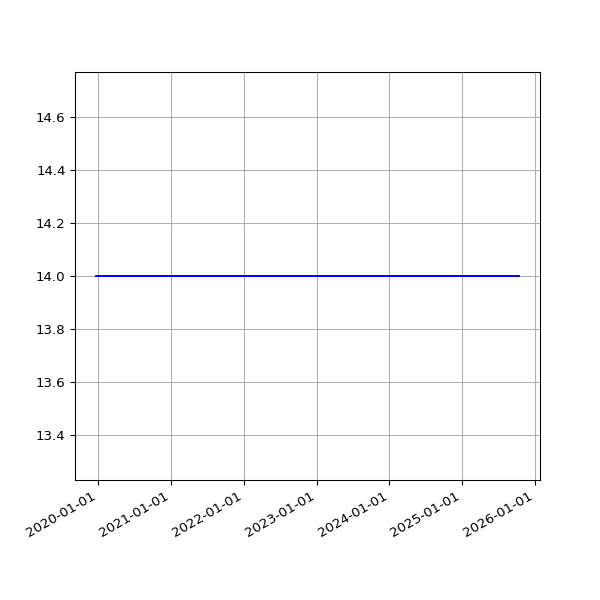

The file beside this chart, header and first rows:
date, value
2019-12-21 04:35:06 +0000, 14
2019-12-21 16:44:47 +0000, 14
2019-12-22 05:06:59 +0000, 14
2019-12-22 16:50:14 +0000, 14
2019-12-23 04:41:15 +0000, 14
2019-12-23 16:54:49 +0000, 14
2019-12-24 04:35:25 +0000, 14
2019-12-24 16:52:09 +0000, 14
2019-12-25 04:34:58 +0000, 14
2019-12-25 16:41:58 +0000, 14
2019-12-26 04:36:00 +0000, 14
2019-12-26 17:07:04 +0000, 14
2019-12-27 04:38:21 +0000, 14
2019-12-27 16:43:40 +0000, 14
2019-12-28 04:45:37 +0000, 14
2019-12-28 16:47:43 +0000, 14
2019-12-29 04:13:16 +0000, 14
2019-12-29 17:19:36 +0000, 14
2019-12-30 04:14:07 +0000, 14
2019-12-30 16:40:30 +0000, 14
2019-12-31 04:16:11 +0000, 14
2019-12-31 16:10:30 +0000, 14
2020-01-01 04:12:05 +0000, 14
2020-01-01 17:07:57 +0000, 14
2020-01-02 04:16:54 +0000, 14
2020-01-02 16:33:23 +0000, 14
2020-01-03 04:23:15 +0000, 14
2020-01-03 16:02:19 +0000, 14
2020-01-04 04:23:36 +0000, 14
2020-01-04 17:04:28 +0000, 14
2020-01-05 04:20:14 +0000, 14
2020-01-05 17:28:22 +0000, 14
2020-01-06 04:26:22 +0000, 14
2020-01-06 16:08:05 +0000, 14
2020-01-07 04:23:03 +0000, 14
2020-01-07 16:03:08 +0000, 14
2020-01-08 04:18:58 +0000, 14
2020-01-08 16:26:56 +0000, 14
2020-01-09 04:20:13 +0000, 14
2020-01-09 15:33:40 +0000, 14
2020-01-10 04:25:20 +0000, 14
2020-01-10 15:56:36 +0000, 14
2020-01-11 04:24:37 +0000, 14
2020-01-11 18:48:48 +0000, 14
2020-01-12 04:19:35 +0000, 14
2020-01-12 18:40:57 +0000, 14
2020-01-13 04:24:38 +0000, 14
2020-01-13 16:12:39 +0000, 14
2020-01-14 04:20:41 +0000, 14
2020-01-14 16:23:56 +0000, 14
2020-01-15 04:23:09 +0000, 14
2020-01-15 16:22:56 +0000, 14
2020-01-16 04:27:24 +0000, 14
2020-01-16 15:56:23 +0000, 14
2020-01-17 04:18:22 +0000, 14
2020-01-17 16:19:59 +0000, 14
2020-01-18 04:25:36 +0000, 14
2020-01-18 19:55:28 +0000, 14
2020-01-19 03:53:12 +0000, 14
2020-01-19 20:34:44 +0000, 14
... 2,066 more rows
